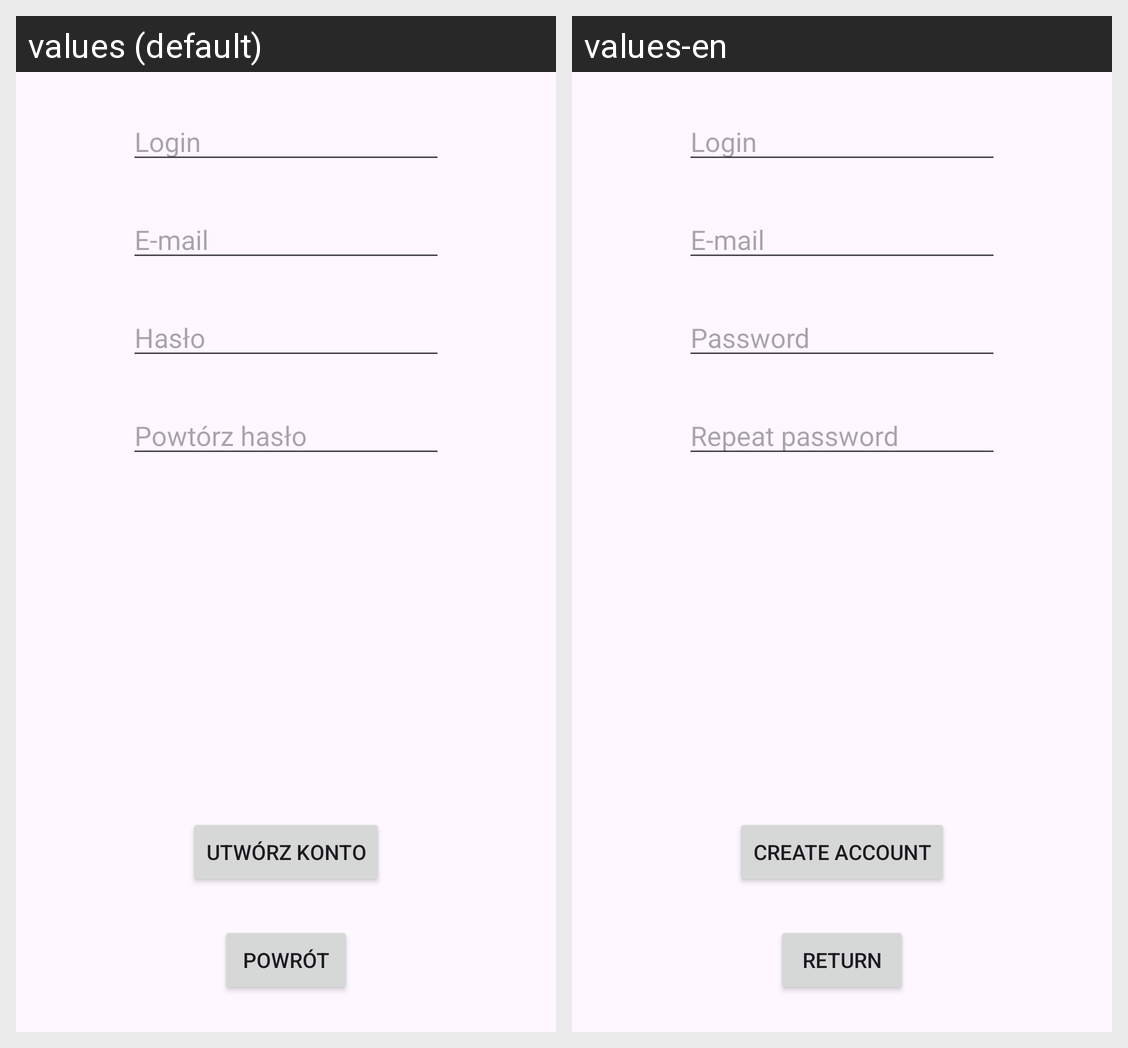

This grid shows one Android layout under two languages. Give, for every string resource on the screen, its name, the default text and each shown locale's text.
Android screen res/layout/activity_rejestracja.xml rendered under 2 locales, left to right: values (default), values-en. Device: Nexus 5 (rendered at 1080×1920; each locale shown at half size, 540×960, under a caption strip naming it); theme Theme.AplikacjaNaTelefon.
Strings drawn on this screen, with the default value and each locale's value (text and hints the layout hard-codes, and strings that could not be matched under every locale, appear in the picture but are not listed):

str_login
  values: Login
  values-en: Login

str_email
  values: E-mail
  values-en: E-mail  [not translated; the default value is used]

str_haslo
  values: Hasło
  values-en: Password

str_powtorzHaslo
  values: Powtórz hasło
  values-en: Repeat password

str_powrot
  values: Powrót
  values-en: Return

str_utworzKonto
  values: Utwórz konto
  values-en: Create account
